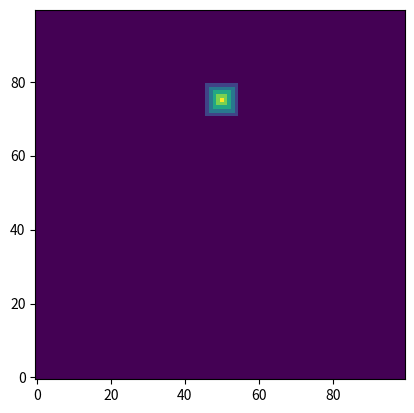

Generate this figure with matplotlib:
import numpy as np
import itertools
import matplotlib.pyplot as plt

# Calculation and placing distance value around a point
def chessboard_distance(region, rob_loc):
    arena = np.zeros(10000).reshape(100,100)
    nei_x = np.array(range(rob_loc[0]-region, rob_loc[0]+region+1))
    nei_y = np.array(range(rob_loc[1]-region, rob_loc[1]+region+1))
    nei_loc = np.array(list(itertools.product(nei_x, nei_y)))
    print(nei_loc)
    for idx in np.ndindex(nei_loc.shape[:1]):
        single_nei = nei_loc[idx]
        print(single_nei)
        arena[single_nei[0]][single_nei[1]] = min([region - abs(single_nei[0] - rob_loc[0]),  region - abs(single_nei[1] - rob_loc[1])])
        #print(arena)
    return arena, nei_loc


arena, loc = chessboard_distance(5,[75,50])
plt.imshow(arena, origin='lower')
plt.show()

